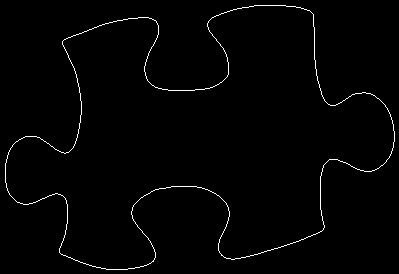

Data behind this chart, as committed beside it:
63, 40
64, 39
65, 39
66, 38
67, 38
68, 37
69, 37
70, 37
71, 36
72, 36
73, 35
74, 35
75, 35
76, 34
77, 34
78, 34
79, 33
80, 33
81, 33
82, 32
83, 32
84, 31
85, 31
86, 31
87, 30
88, 30
89, 29
90, 29
91, 29
92, 28
93, 28
94, 27
95, 27
96, 27
97, 26
98, 26
99, 25
100, 25
101, 25
102, 24
103, 24
104, 24
105, 23
106, 23
107, 23
108, 23
109, 22
110, 22
111, 22
112, 22
113, 21
114, 21
115, 21
116, 21
117, 20
118, 20
119, 20
120, 20
121, 20
122, 20
123, 19
... 1,385 more rows
